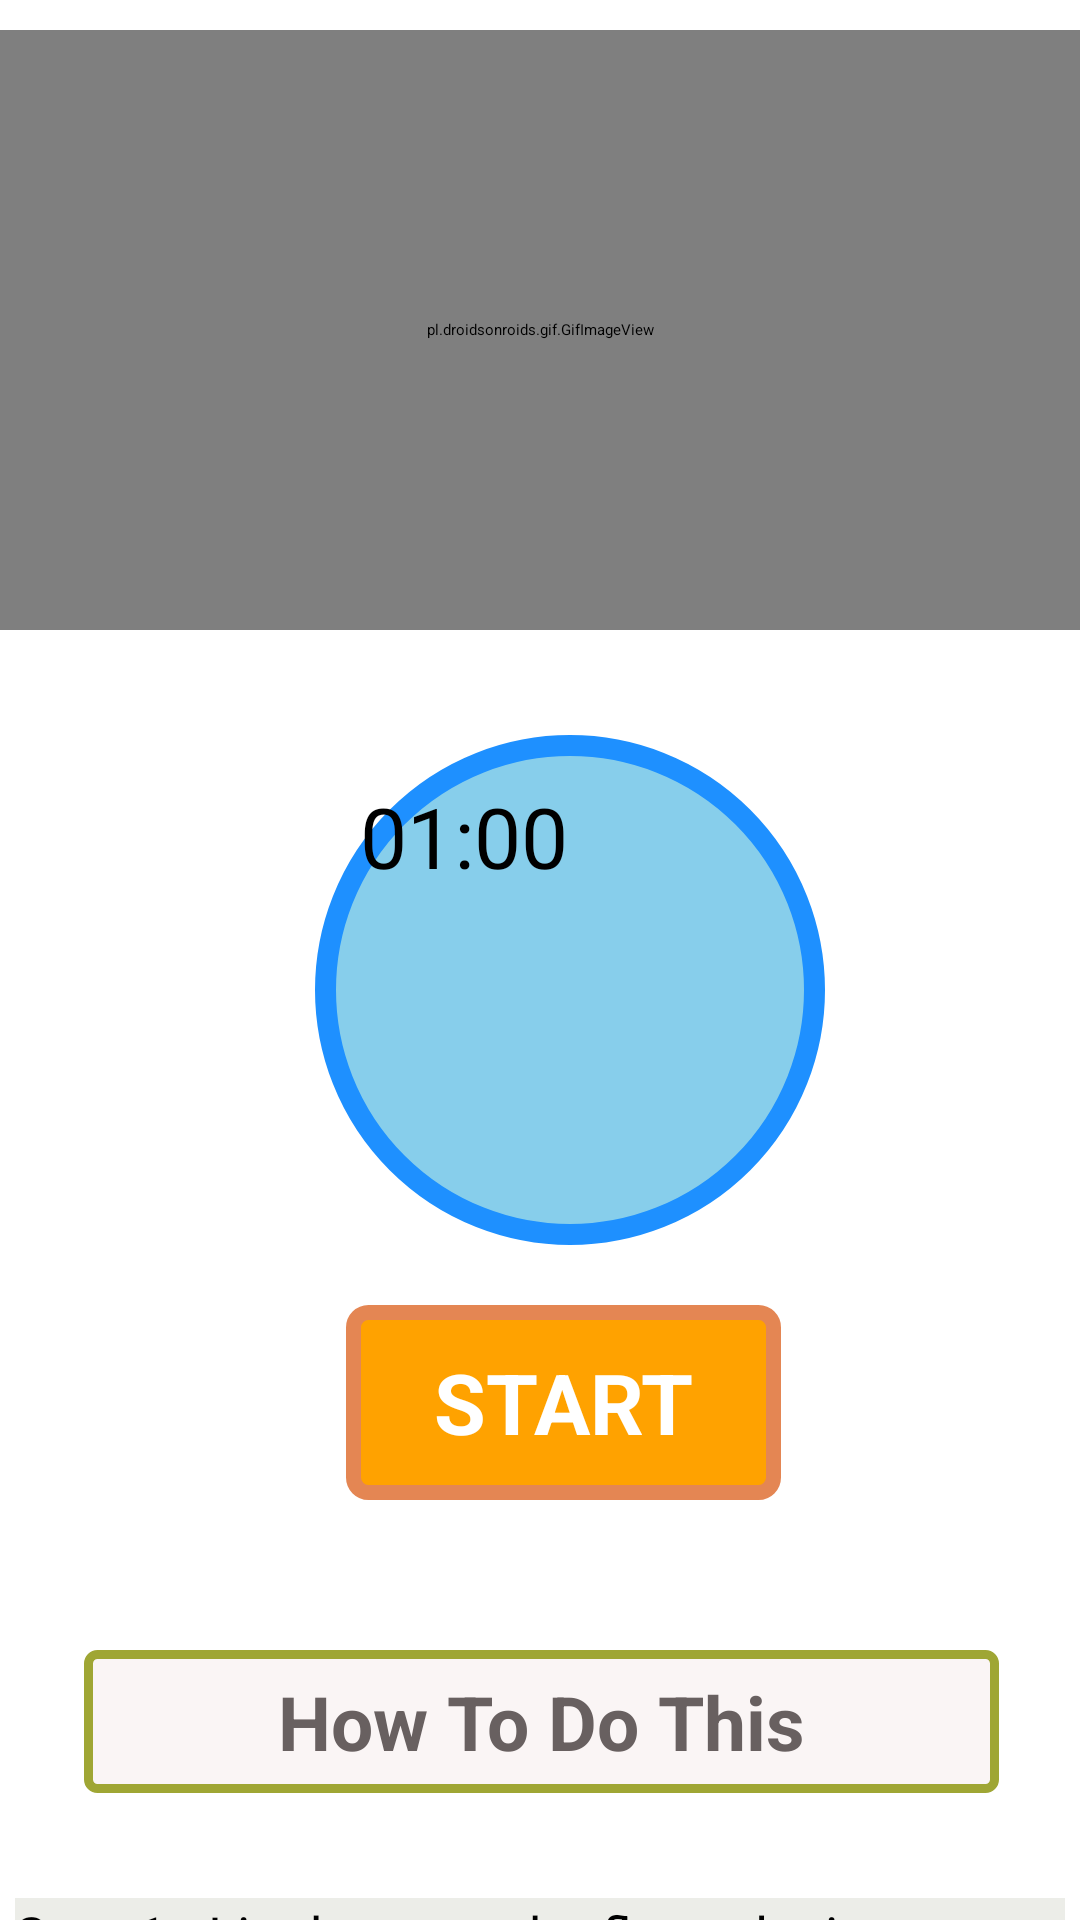

Write the Android layout XML for this screen, with the resource values it uses.
<!-- AndroidManifest.xml: application theme Theme.FitnessApp -->
<!-- res/layout/activity_pause2.xml -->
<?xml version="1.0" encoding="utf-8"?>
<RelativeLayout xmlns:android="http://schemas.android.com/apk/res/android"
    android:layout_width="match_parent"
    xmlns:app="http://schemas.android.com/apk/res-auto"
    android:background="#FFF"
    android:layout_height="match_parent">

    <ScrollView
        android:layout_width="match_parent"
        android:layout_height="match_parent"
        >

        <LinearLayout
            android:layout_width="match_parent"
            android:layout_height="match_parent"
            android:orientation="vertical"
            >
            <pl.droidsonroids.gif.GifImageView
                android:layout_marginTop="10dp"
                android:layout_width="fill_parent"
                android:layout_height="200dp"
                android:src="@drawable/exersice_8"/>
            <Button
                android:layout_marginTop="35dp"
                android:id="@+id/time"
                android:layout_width="170dp"
                android:layout_height="170dp"
                android:layout_marginLeft="105dp"
                android:text="01:00"
                android:textSize="28sp"
                android:padding="15dp"
                android:background="@drawable/button_bg_round"/>
            <Button
                android:id="@+id/startbutton"
                android:layout_width="wrap_content"
                android:layout_height="wrap_content"
                android:layout_gravity="center"
                android:gravity="center"
                android:layout_marginTop="20dp"
                android:background="@drawable/button_bg"
                android:text="START"
                android:textColor="@android:color/white"
                android:textSize="28sp"
                android:layout_marginLeft="08dp"
                android:textStyle="bold"/>
            <TextView
                android:layout_width="305dp"
                android:layout_height="wrap_content"
                android:layout_marginStart="28dp"
                android:textAlignment="center"
                android:layout_marginLeft="35dp"
                android:layout_marginTop="50dp"
                android:text="How To Do This"
                android:textColor="#686060"
                android:textSize="25sp"
                android:padding="7dp"
                android:textStyle="bold"
                android:background="@drawable/button_info"/>

            <android.support.v7.widget.CardView
                android:layout_width="match_parent"
                android:layout_height="match_parent"
                app:cardCornerRadius="20dp"
                android:background="#ECEDE8"
                android:layout_marginBottom="10dp"/>

            <LinearLayout
                android:layout_width="wrap_content"
                android:layout_height="wrap_content"
                android:layout_marginStart="5dp"
                android:layout_marginEnd="5dp"
                android:layout_marginLeft="5dp"
                android:background="#ECEDE8"
                android:layout_marginTop="25dp"
                android:orientation="horizontal"
                >
                <TextView
                    android:layout_width="match_parent"
                    android:layout_height="wrap_content"
                    android:background="#ECEDE8"
                    android:text="@string/pose8"
                    android:textColor="@android:color/black"
                    android:textSize="18sp"/>
            </LinearLayout>



        </LinearLayout>





    </ScrollView>
</RelativeLayout>
<!-- resources referenced by this layout -->
<resources>
  <!-- drawable button_bg (drawable) -->
  <?xml version="1.0" encoding="utf-8"?>
  <selector xmlns:android="http://schemas.android.com/apk/res/android">
  
      <item>
  
          <shape android:shape="rectangle">
  
              <stroke android:color="#E48653" android:width="5dp"/>
              <solid android:color="#FFA200"/>
              <corners android:radius="5dp"/>
              <size android:width="145dp" android:height="65dp"/>
          </shape>
      </item>
  </selector>
  <!-- drawable button_bg_round (drawable) -->
  <?xml version="1.0" encoding="utf-8"?>
  <selector xmlns:android="http://schemas.android.com/apk/res/android">
  
      <item>
  
          <shape android:shape="oval">
  
              <stroke android:color="#1E90FF" android:width="7dp"/>
              <solid android:color="#87CEEB"/>
              <size android:width="150dp" android:height="150dp"/>
          </shape>
      </item>
  </selector>
  <!-- drawable button_info (drawable) -->
  <?xml version="1.0" encoding="utf-8"?>
  <selector xmlns:android="http://schemas.android.com/apk/res/android">
  
      <item>
          <shape android:shape="rectangle">
  
              <stroke android:color="#9FA634" android:width="3dp"/>
              <solid android:color="#FAF5F5"/>
              <corners android:radius="3dp"/>
              <size android:width="85dp" android:height="35dp"/>
          </shape>
      </item>
  </selector>
  <string name="pose8">    Step 1:- Lie down on the floor placing your feet either under something that Will not move or by having a partner hold them. Your legs should be bent at the kneesPlace your hands behind your head and lock them together by claspihg your fingers. This is the starting position.\n\n
                               Step 2:- Elevate your upper body so that it creates an imaginary V-shape with your thighs. Breathe out when performing this part of the exercise.\n\n
                               Step 3:- Once you feel the contraction for a second, lower your upper body back down to the starting position while inhahng. \n\n
                               Step 4:- Repeat for the recommended amount of repetitions.</string>
</resources>
